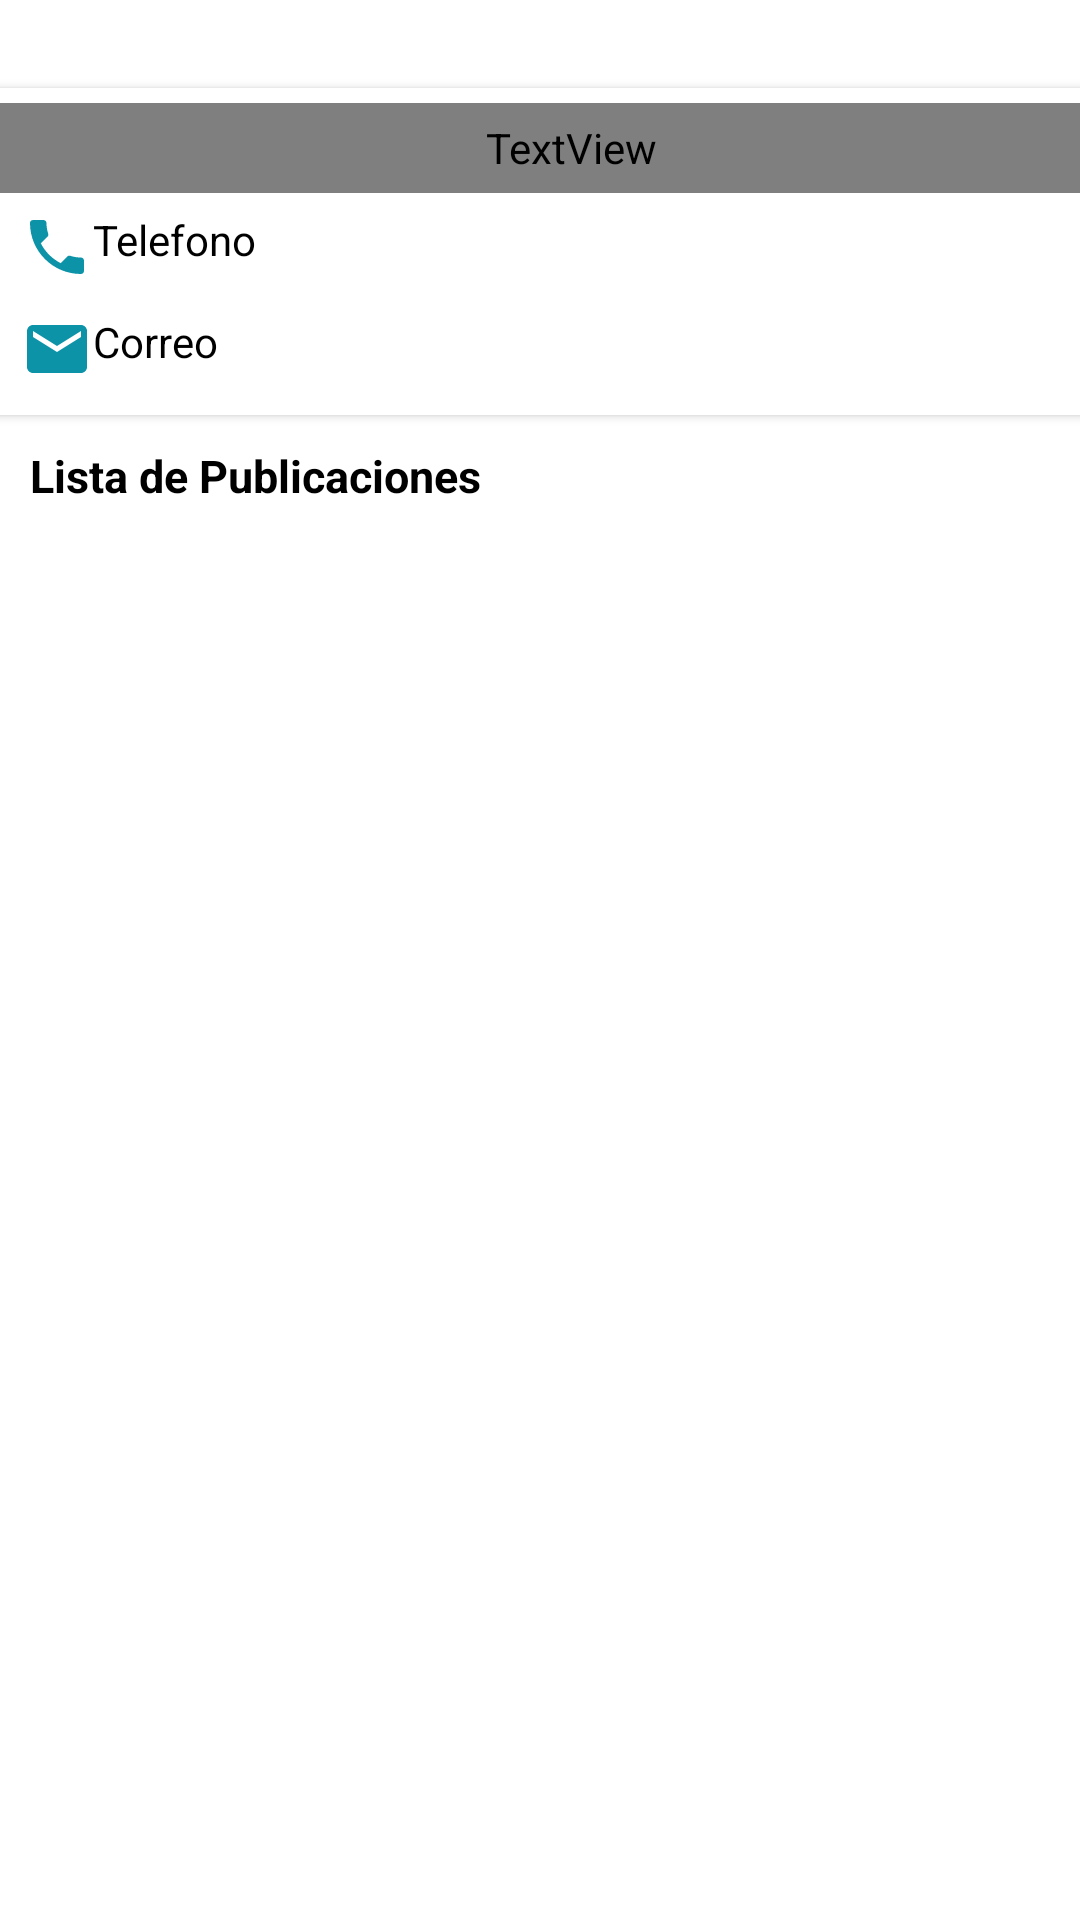

Write the Android layout XML for this screen, with the resource values it uses.
<!-- AndroidManifest.xml: application theme Theme.PruebaA -->
<!-- res/layout/activity_post.xml -->
<?xml version="1.0" encoding="utf-8"?>
<androidx.constraintlayout.widget.ConstraintLayout xmlns:android="http://schemas.android.com/apk/res/android"
    xmlns:app="http://schemas.android.com/apk/res-auto"
    xmlns:tools="http://schemas.android.com/tools"
    android:layout_width="match_parent"
    android:layout_height="match_parent"
    tools:context=".ui.Post.Activity_post">

    <androidx.cardview.widget.CardView

        android:id="@+id/cv"
        android:layout_width="387dp"
        android:layout_height="wrap_content"
        app:layout_constraintBottom_toBottomOf="parent"
        app:layout_constraintEnd_toEndOf="parent"
        app:layout_constraintStart_toStartOf="parent"
        app:layout_constraintTop_toTopOf="parent"
        app:layout_constraintVertical_bias="0.055">

        <TextView
            android:id="@+id/tvName"
            android:layout_width="match_parent"
            android:layout_height="30dp"
            android:layout_marginTop="5dp"
            android:paddingStart="20dp"
            android:text="Nombre"
            android:textColor="@color/blue"
            android:textSize="20sp"
            android:textStyle="bold" />

        <TextView
            android:id="@+id/tvPhone"
            android:layout_width="match_parent"
            android:layout_height="49dp"
            android:layout_marginTop="16dp"
            android:drawableLeft="@drawable/ic_phone"
            android:paddingStart="20dp"
            android:paddingTop="25dp"
            android:text="Telefono"
            android:textColor="@color/black"
            android:textSize="14sp" />

        <TextView
            android:id="@+id/tvMail"
            android:layout_width="match_parent"
            android:layout_height="49dp"
            android:layout_marginTop="50dp"
            android:drawableLeft="@drawable/ic_mail"
            android:paddingStart="20dp"
            android:paddingTop="25dp"
            android:text="@string/userMail"
            android:textColor="@color/black"
            android:textSize="14sp"
            android:layout_marginBottom="10dp"
            />

    </androidx.cardview.widget.CardView>
    <TextView
        android:text="@string/titlePublish"
        android:id="@+id/tv"
        app:layout_constraintTop_toBottomOf="@+id/cv"
        android:layout_width="wrap_content"
        android:textStyle="bold"
        android:textSize="15sp"
        android:layout_marginStart="10dp"
        android:textColor="@color/black"
        android:layout_marginTop="10dp"
        android:layout_marginBottom="10dp"
        android:layout_height="wrap_content"
        app:layout_constraintStart_toStartOf="parent"
        />

    <androidx.recyclerview.widget.RecyclerView
        android:id="@+id/rvPosts"
        android:layout_width="0dp"
        android:layout_height="0dp"
        app:layout_constraintTop_toBottomOf="@+id/tv"
        app:layout_constraintStart_toStartOf="parent"
        app:layout_constraintEnd_toEndOf="parent"
        app:layout_constraintBottom_toBottomOf="parent"/>


</androidx.constraintlayout.widget.ConstraintLayout>
<!-- resources referenced by this layout -->
<resources>
  <!-- drawable ic_mail (drawable) -->
  <vector android:height="24dp" android:tint="#0C93A7"
      android:viewportHeight="24" android:viewportWidth="24"
      android:width="24dp" xmlns:android="http://schemas.android.com/apk/res/android">
      <path android:fillColor="@android:color/white" android:pathData="M20,4L4,4c-1.1,0 -1.99,0.9 -1.99,2L2,18c0,1.1 0.9,2 2,2h16c1.1,0 2,-0.9 2,-2L22,6c0,-1.1 -0.9,-2 -2,-2zM20,8l-8,5 -8,-5L4,6l8,5 8,-5v2z"/>
  </vector>
  <!-- drawable ic_phone (drawable) -->
  <vector android:height="24dp" android:tint="#0C93A7"
      android:viewportHeight="24" android:viewportWidth="24"
      android:width="24dp" xmlns:android="http://schemas.android.com/apk/res/android">
      <path android:fillColor="@android:color/white" android:pathData="M6.62,10.79c1.44,2.83 3.76,5.14 6.59,6.59l2.2,-2.2c0.27,-0.27 0.67,-0.36 1.02,-0.24 1.12,0.37 2.33,0.57 3.57,0.57 0.55,0 1,0.45 1,1V20c0,0.55 -0.45,1 -1,1 -9.39,0 -17,-7.61 -17,-17 0,-0.55 0.45,-1 1,-1h3.5c0.55,0 1,0.45 1,1 0,1.25 0.2,2.45 0.57,3.57 0.11,0.35 0.03,0.74 -0.25,1.02l-2.2,2.2z"/>
  </vector>
  <string name="titlePublish">Lista de Publicaciones</string>
  <string name="userMail">Correo</string>
  <style name="Theme.PruebaA" parent="Theme.MaterialComponents.DayNight.DarkActionBar">
          
          <item name="colorPrimary">@color/purple_500</item>
          <item name="colorPrimaryVariant">@color/purple_700</item>
          <item name="colorOnPrimary">@color/white</item>
          
          <item name="colorSecondary">@color/teal_200</item>
          <item name="colorSecondaryVariant">@color/teal_700</item>
          <item name="colorOnSecondary">@color/black</item>
          
          <item name="android:statusBarColor" tools:targetApi="l">?attr/colorPrimaryVariant</item>
          
      </style>
  <!-- not gathered from this repository: default colours our renderer supplied (Android Studio template values) -->
  <color name="purple_500">#FF6200EE</color>
  <color name="purple_700">#FF3700B3</color>
  <color name="teal_200">#FF03DAC5</color>
  <color name="teal_700">#FF018786</color>
  <color name="black">#FF000000</color>
  <color name="white">#FFFFFFFF</color>
</resources>
